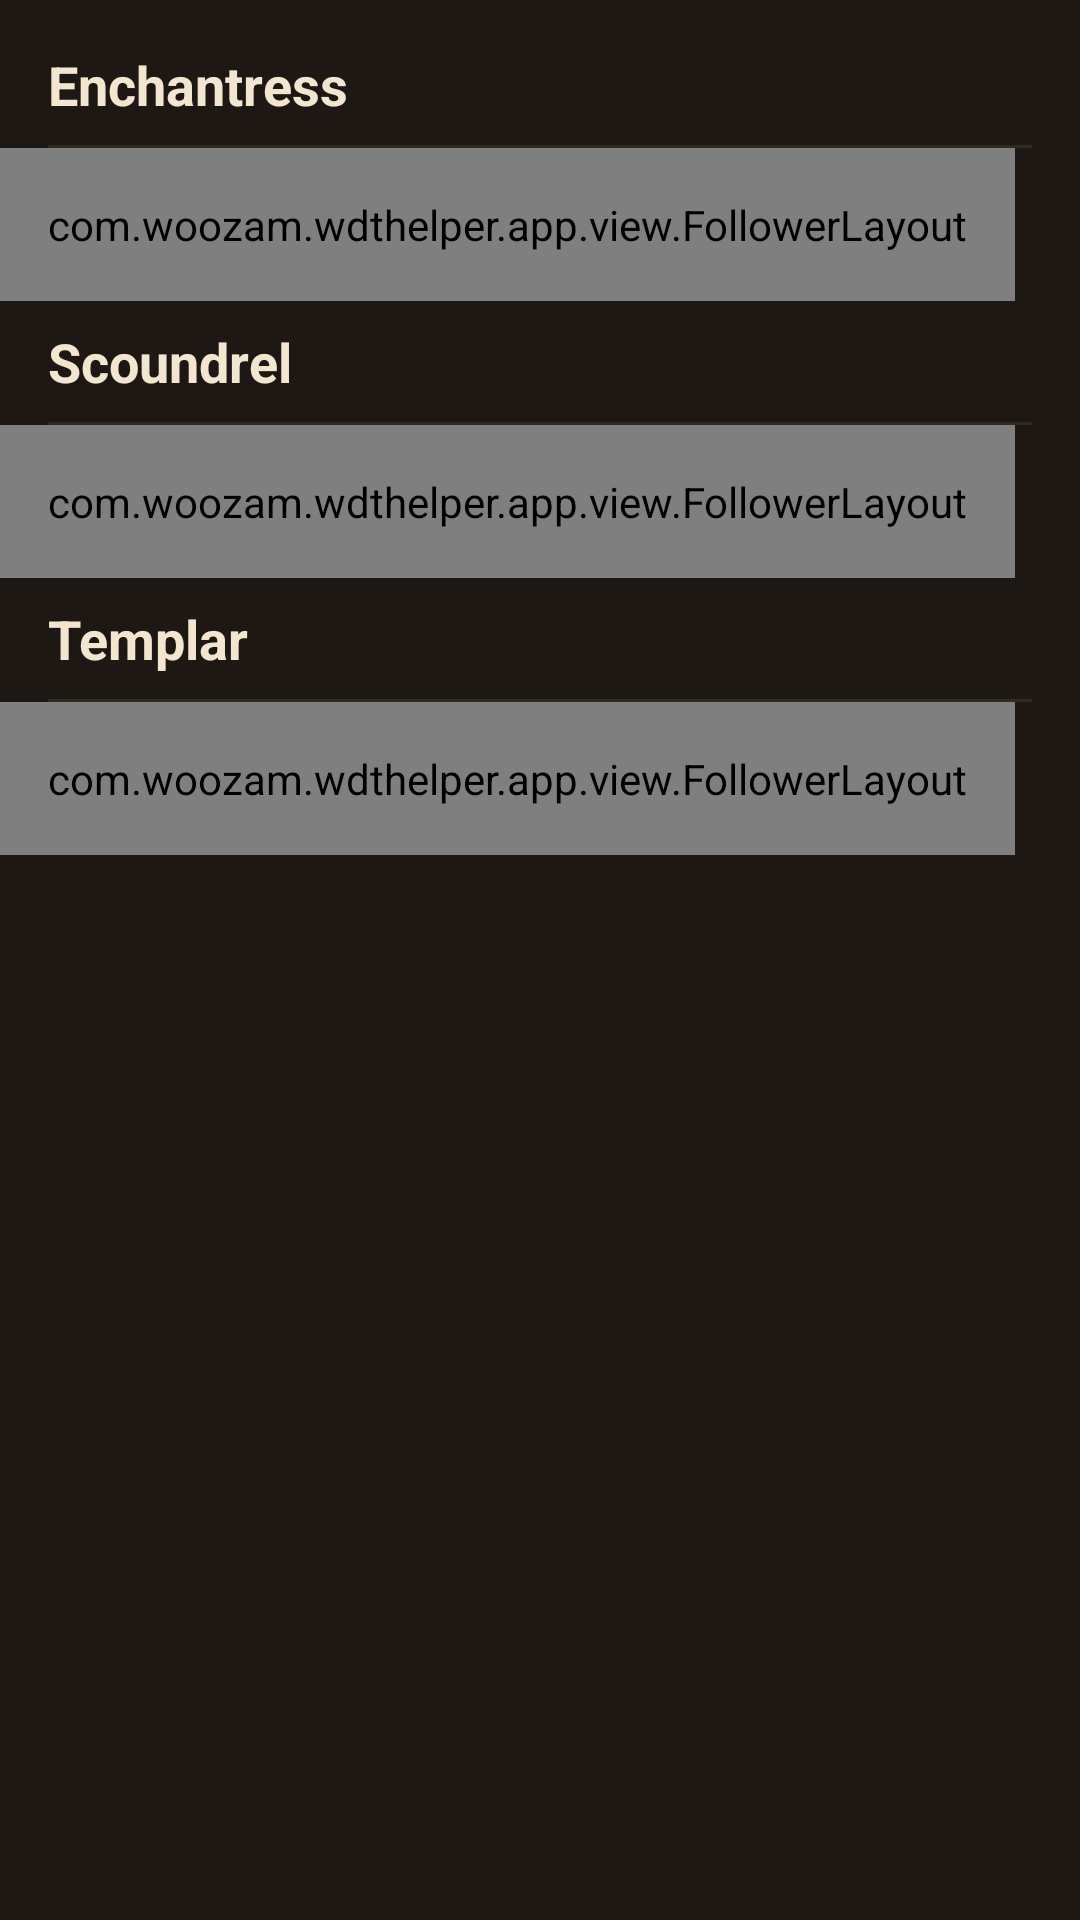

Here is an Android app screen rendered from its layout file. Give the layout XML and the strings, colors and styles it references.
<!-- AndroidManifest.xml: application theme AppTheme -->
<!-- res/layout/fragment_hero_follower.xml -->
<?xml version="1.0" encoding="utf-8"?>
<ScrollView xmlns:android="http://schemas.android.com/apk/res/android"
            android:layout_width="match_parent"
            android:layout_height="match_parent"
            android:background="#1d1814">

    <RelativeLayout
        android:layout_width="match_parent"
        android:layout_height="wrap_content"
        android:paddingBottom="24dp">

        <RelativeLayout
            android:id="@+id/hero_follower_layout"
            android:layout_width="wrap_content"
            android:layout_height="wrap_content"
            android:layout_centerHorizontal="true"
            android:background="#1d1814">

            <TextView
                android:id="@+id/hero_follower_enchantress_title"
                android:layout_width="wrap_content"
                android:layout_height="wrap_content"
                android:layout_marginLeft="16dp"
                android:layout_marginRight="16dp"
                android:layout_marginTop="16dp"
                android:text="@string/enchantress"
                android:textColor="#f3e6d0"
                android:textSize="18sp"
                android:textStyle="bold"/>

            <ImageButton
                android:id="@+id/hero_follower_enchantress_screen_shot"
                android:layout_width="wrap_content"
                android:layout_height="wrap_content"
                android:layout_alignParentRight="true"
                android:layout_marginRight="8dp"
                android:layout_marginTop="8dp"
                android:background="?android:attr/selectableItemBackground"
                android:padding="8dp"
                android:src="@mipmap/ic_center_focus_weak_white_24dp"/>

            <View
                android:id="@+id/hero_follower_enchantress_divider"
                android:layout_width="match_parent"
                android:layout_height="1dp"
                android:layout_below="@+id/hero_follower_enchantress_title"
                android:layout_marginLeft="16dp"
                android:layout_marginRight="16dp"
                android:layout_marginTop="8dp"
                android:background="#312a1e"/>

            <com.woozam.wdthelper.app.view.FollowerLayout
                android:id="@+id/hero_follower_enchantress_layout"
                android:layout_width="wrap_content"
                android:layout_height="wrap_content"
                android:layout_below="@+id/hero_follower_enchantress_divider"
                android:background="#1d1814"
                android:padding="16dp"/>

            <TextView
                android:id="@+id/hero_follower_scoundrel_title"
                android:layout_width="wrap_content"
                android:layout_height="wrap_content"
                android:layout_below="@+id/hero_follower_enchantress_layout"
                android:layout_marginLeft="16dp"
                android:layout_marginRight="16dp"
                android:layout_marginTop="8dp"
                android:text="@string/scoundrel"
                android:textColor="#f3e6d0"
                android:textSize="18sp"
                android:textStyle="bold"/>

            <ImageButton
                android:id="@+id/hero_follower_scoundrel_screen_shot"
                android:layout_width="wrap_content"
                android:layout_height="wrap_content"
                android:layout_alignParentRight="true"
                android:layout_below="@+id/hero_follower_enchantress_layout"
                android:layout_marginRight="8dp"
                android:background="?android:attr/selectableItemBackground"
                android:padding="8dp"
                android:src="@mipmap/ic_center_focus_weak_white_24dp"/>

            <View
                android:id="@+id/hero_follower_scoundrel_divider"
                android:layout_width="match_parent"
                android:layout_height="1dp"
                android:layout_below="@+id/hero_follower_scoundrel_title"
                android:layout_marginLeft="16dp"
                android:layout_marginRight="16dp"
                android:layout_marginTop="8dp"
                android:background="#312a1e"/>

            <com.woozam.wdthelper.app.view.FollowerLayout
                android:id="@+id/hero_follower_scoundrel_layout"
                android:layout_width="wrap_content"
                android:layout_height="wrap_content"
                android:layout_below="@+id/hero_follower_scoundrel_divider"
                android:background="#1d1814"
                android:padding="16dp"/>

            <TextView
                android:id="@+id/hero_follower_templar_title"
                android:layout_width="wrap_content"
                android:layout_height="wrap_content"
                android:layout_below="@+id/hero_follower_scoundrel_layout"
                android:layout_marginLeft="16dp"
                android:layout_marginRight="16dp"
                android:layout_marginTop="8dp"
                android:text="@string/templar"
                android:textColor="#f3e6d0"
                android:textSize="18sp"
                android:textStyle="bold"/>

            <ImageButton
                android:id="@+id/hero_follower_templar_screen_shot"
                android:layout_width="wrap_content"
                android:layout_height="wrap_content"
                android:layout_alignParentRight="true"
                android:layout_below="@+id/hero_follower_scoundrel_layout"
                android:layout_marginRight="8dp"
                android:background="?android:attr/selectableItemBackground"
                android:padding="8dp"
                android:src="@mipmap/ic_center_focus_weak_white_24dp"/>

            <View
                android:id="@+id/hero_follower_templar_divider"
                android:layout_width="match_parent"
                android:layout_height="1dp"
                android:layout_below="@+id/hero_follower_templar_title"
                android:layout_marginLeft="16dp"
                android:layout_marginRight="16dp"
                android:layout_marginTop="8dp"
                android:background="#312a1e"/>

            <com.woozam.wdthelper.app.view.FollowerLayout
                android:id="@+id/hero_follower_templar_layout"
                android:layout_width="wrap_content"
                android:layout_height="wrap_content"
                android:layout_below="@+id/hero_follower_templar_divider"
                android:background="#1d1814"
                android:padding="16dp"/>

        </RelativeLayout>
    </RelativeLayout>

</ScrollView>
<!-- resources referenced by this layout -->
<resources>
  <string name="enchantress">Enchantress</string>
  <string name="scoundrel">Scoundrel</string>
  <string name="templar">Templar</string>
  <style name="AppTheme" parent="Theme.AppCompat">
          
          <item name="colorPrimary">@color/colorPrimary</item>
          <item name="colorPrimaryDark">@color/colorPrimaryDark</item>
          <item name="colorAccent">@color/colorAccent</item>
          <item name="android:progressBarStyle">@style/D3Progress</item>
          <item name="progressBarStyle">@style/D3Progress</item>
          <item name="android:alertDialogTheme">@style/AppTheme.Dialog</item>
          <item name="alertDialogTheme">@style/AppTheme.Dialog</item>
  
          <item name="md_title_color">#f3e6d0</item>
      </style>
  <color name="colorPrimary">#ff171614</color>
  <color name="colorPrimaryDark">#000000</color>
  <color name="colorAccent">#ffad835a</color>
  <style name="D3Progress" parent="@android:style/Widget.ProgressBar">
          <item name="android:indeterminateDrawable">@drawable/d3_progress</item>
      </style>
  <style name="AppTheme.Dialog" parent="Theme.AppCompat.Dialog.Alert">
          <item name="colorPrimary">@color/colorPrimary</item>
          <item name="colorPrimaryDark">@color/colorPrimaryDark</item>
          <item name="colorAccent">@color/colorAccent</item>
          <item name="android:progressBarStyle">@style/D3Progress</item>
          <item name="progressBarStyle">@style/D3Progress</item>
          <item name="android:textColor">#f3e6d0</item>
          <item name="android:textColorPrimary">#757575</item>
      </style>
  <!-- drawable d3_progress: vector/xml drawable (drawable, 3534 chars, omitted) -->
</resources>
